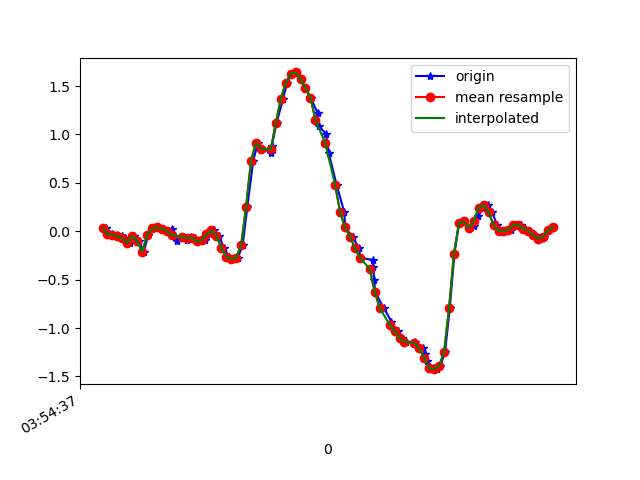

The table this chart was drawn from, first rows:
1618199677115, 895340127446263, 0.0324566, -0.23144005, 0.01964468
1618199677139, 895340146469367, -0.02863, 0.2023, -0.00479
1618199677159, 895340165517255, -0.03474, -0.05307, 0.0563
1618199677178, 895340184540327, -0.0494, -0.04452, 0.01476
1618199677190, 895340203563415, -0.07139, 0.2292, 0.05019
1618199677209, 895340222590743, -0.1215, -0.24, 0.07218
1618199677228, 895340241639047, -0.04818, 0.1339, 0.01476
1618199677247, 895340260662535, -0.1032, 0.09476, 0.04041
1618199677266, 895340279686055, -0.2119, -0.1532, 0.01354
1618199677285, 895340298734343, -0.03963, 0.1485, -0.03045
1618199677304, 895340317757799, 0.02879, 0.04834, 0.01109
1618199677324, 895340336736103, 0.03857, -0.152, 0.01964
1618199677342, 895340355756647, 0.02635, -0.03108, -0.01579
1618199677361, 895340374801991, 6.916197E-4, 0.1326, -0.01701
1618199677380, 895340393822503, 0.02635, -0.295, 0.0453
1618199677399, 895340412843047, -0.1044, -0.04329, -0.01334
1618199677425, 895340431895207, -0.05551, 0.3232, -0.02312
1618199677443, 895340450916135, -0.08849, 0.04711, 0.03797
1618199677457, 895340469937031, -0.05673, -0.09705, 0.05263
1618199677475, 895340488957959, -0.0665, 0.129, 0.02942
1618199677494, 895340508003655, -0.1044, 0.1351, 0.03553
1618199677514, 895340527055431, -0.0946, 0.1644, 0.03675
1618199677533, 895340546102535, -0.03352, 0.2145, 0.03919
1618199677551, 895340565124743, 0.008022, 0.2499, 0.05874
1618199677571, 895340584171847, -0.04818, 0.2658, 0.07096
1618199677590, 895340603194119, -0.1704, 0.2988, 0.0453
1618199677612, 895340622216391, -0.2669, 0.3135, -0.04266
1618199677628, 895340641257351, -0.2876, 0.3086, -0.1331
1618199677647, 895340660279431, -0.2718, 0.2035, -0.1905
1618199677666, 895340679301447, -0.1459, -0.08361, -0.2589
1618199677685, 895340698348295, 0.2511, -0.5112, -0.3591
1618199677709, 895340717370311, 0.7301, -1.071, -0.502
1618199677728, 895340736380999, 0.9133, -1.688, -0.6181
1618199677746, 895340755427527, 0.851, -2.367, -0.678
1618199677782, 895340774449159, 0.8131, -2.933, -0.8197
1618199677784, 895340793470855, 0.8791, -3.331, -1.057
1618199677803, 895340812517319, 1.117, -3.579, -1.219
1618199677829, 895340831523335, 1.363, -3.705, -1.305
1618199677845, 895340850544519, 1.528, -3.663, -1.358
1618199677863, 895340869590535, 1.624, -3.522, -1.352
1618199677881, 895340888611783, 1.64, -3.347, -1.283
1618199677900, 895340907657799, 1.571, -3.137, -1.212
1618199677920, 895340926678983, 1.48, -2.911, -1.137
1618199677941, 895340945711111, 1.38, -2.654, -1.032
1618199677969, 895340964731975, 1.22, -2.395, -0.9553
1618199677973, 895340983752839, 1.088, -2.12, -0.8795
1618199678003, 895341002798535, 1.006, -1.858, -0.7647
1618199678014, 895341021819335, 0.8083, -1.621, -0.623
1618199678046, 895341040830279, 0.4772, -1.371, -0.4984
1618199678077, 895341059850951, 0.1949, -1.066, -0.4165
1618199678080, 895341078896327, 0.03857, -0.7482, -0.3444
1618199678110, 895341097916999, -0.05795, -0.4294, -0.243
1618199678137, 895341116937543, -0.1752, -0.09705, -0.1526
1618199678141, 895341135983175, -0.2742, 0.2878, -0.06099
1618199678191, 895341155003847, -0.2962, 0.7117, 0.03186
1618199678194, 895341174024519, -0.3732, 1.109, 0.1418
1618199678198, 895341193069895, -0.5014, 1.441, 0.2872
1618199678201, 895341212090439, -0.6285, 1.765, 0.4607
1618199678236, 895341231198744, -0.7922, 2.114, 0.6036
1618199678267, 895341250218392, -0.9327, 2.475, 0.6928
1618199678273, 895341269263768, -0.9987, 2.78, 0.7673
... 35 more rows
